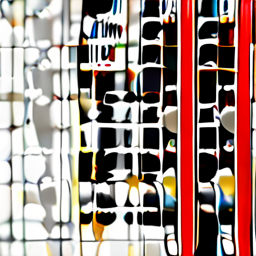
Generation parameters embedded in this image by AUTOMATIC1111 Stable Diffusion web UI or a fork of it (Forge, ...) (PNG 'parameters' text chunk):
(minimalist icon), videogame modding, (simple), black background, full screen, rounded, no borders
Negative prompt: abstract, glitch, deformed, mutated, ugly, disfigured, extra limbs, multiple icons
Steps: 40, Sampler: DPM++ 2M Karras, CFG scale: 7, Seed: 2731339917, Size: 256x256, Model hash: 31e35c80fc, Model: sd_xl_base_1.0, Refiner model: sd_xl_refiner_1.0, Refiner steps: 4, Version: v1.5.1